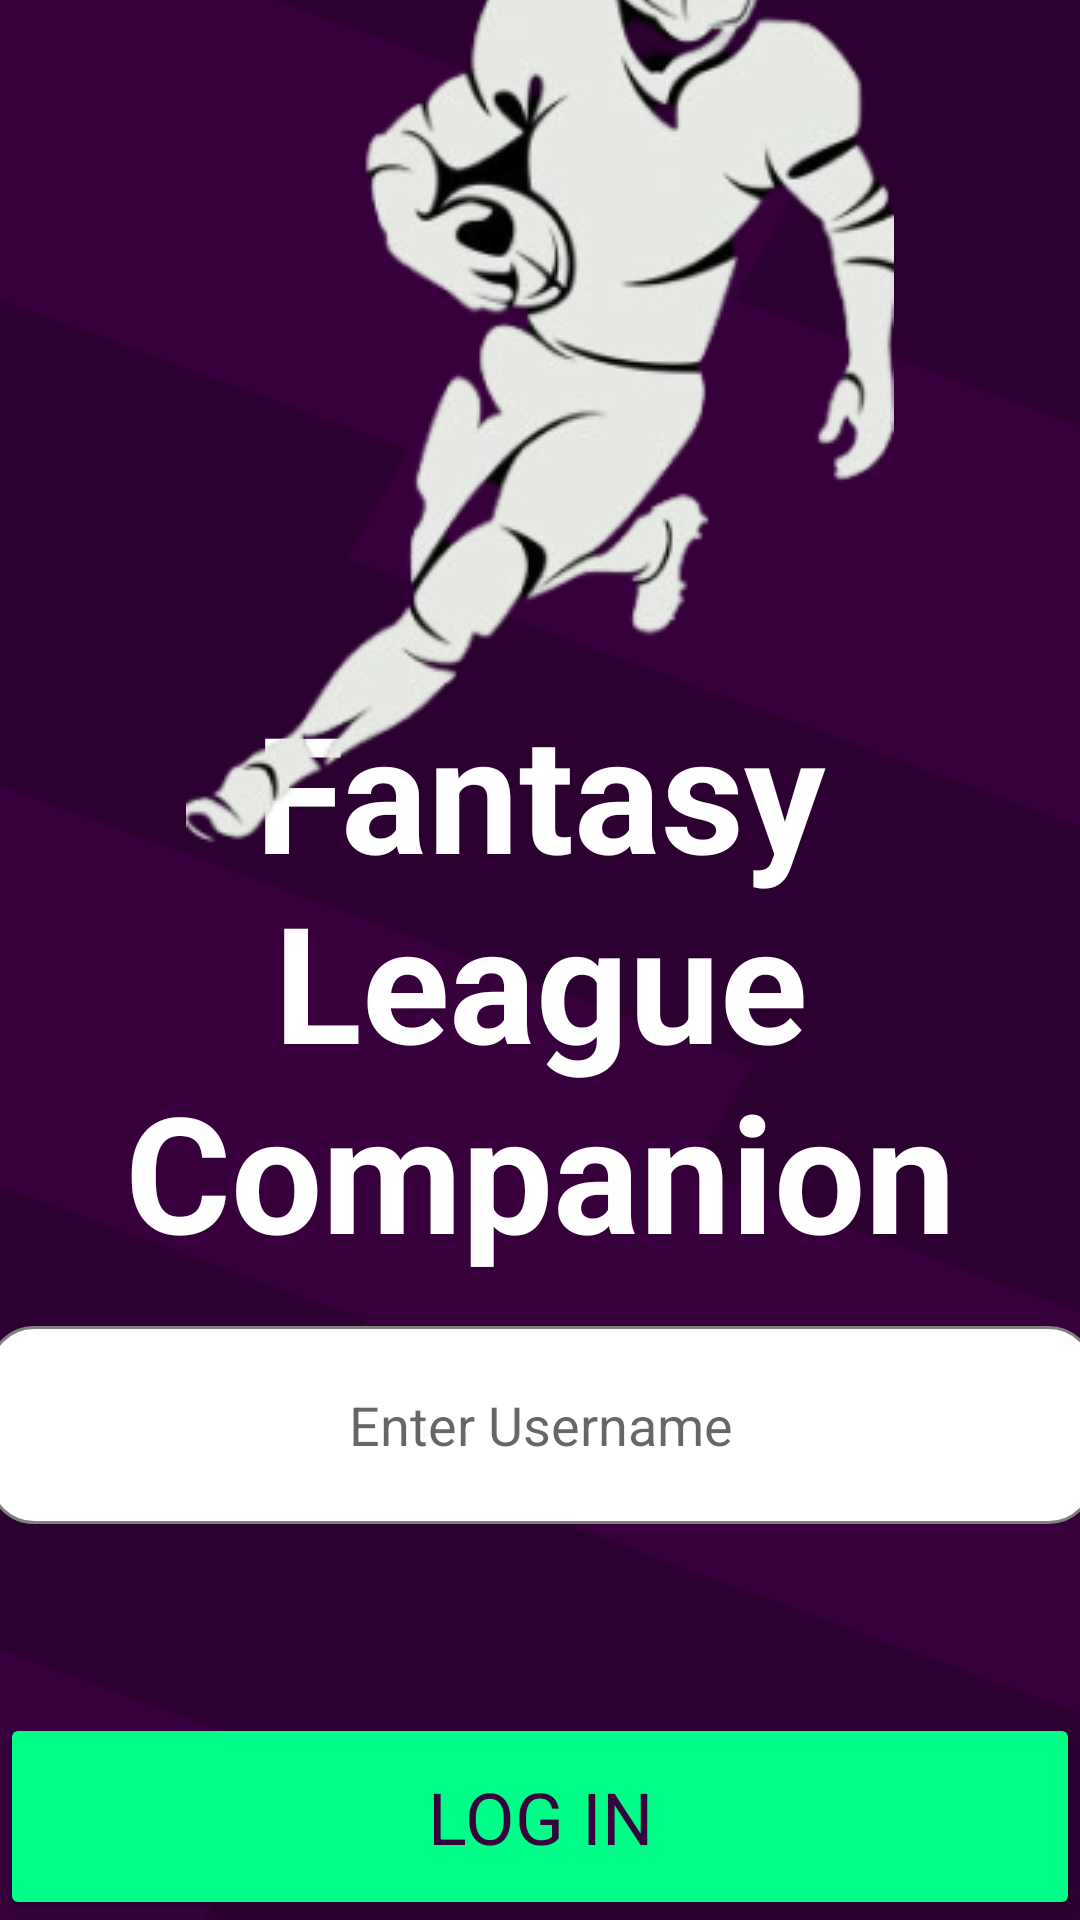

Android layout source for this screen:
<!-- AndroidManifest.xml: application theme Theme.FantasyLeagueCompanion -->
<!-- res/layout/activity_main.xml -->
<?xml version="1.0" encoding="utf-8"?>
<androidx.constraintlayout.widget.ConstraintLayout xmlns:android="http://schemas.android.com/apk/res/android"
    xmlns:app="http://schemas.android.com/apk/res-auto"
    xmlns:tools="http://schemas.android.com/tools"
    android:layout_width="match_parent"
    android:layout_height="match_parent"
    android:background="@drawable/home_screen"
    tools:context=".MainActivity">


    <TextView
        android:id="@+id/appName"
        android:layout_width="wrap_content"
        android:layout_height="wrap_content"
        android:layout_marginBottom="16dp"
        android:text="@string/app_name"
        android:textAlignment="center"
        android:textColor="#FFFFFF"
        android:textSize="54sp"
        android:textStyle="bold"
        app:layout_constraintBottom_toTopOf="@+id/usernameEdit"
        app:layout_constraintEnd_toEndOf="parent"
        app:layout_constraintHorizontal_bias="0.0"

        app:layout_constraintStart_toStartOf="parent" />

    <ImageView
        android:id="@+id/appLogo"
        android:layout_width="236dp"
        android:layout_height="351dp"
        android:scaleType="centerInside"
        app:layout_constraintBottom_toTopOf="@+id/appName"
        app:layout_constraintEnd_toEndOf="parent"
        app:layout_constraintHorizontal_bias="0.5"
        app:layout_constraintStart_toStartOf="parent"
        app:layout_constraintTop_toTopOf="parent"
        app:srcCompat="@drawable/image_removebg_preview_1" />

    <EditText
        android:id="@+id/usernameEdit"
        android:layout_width="369dp"
        android:layout_height="66dp"
        android:layout_marginBottom="63dp"
        android:background="@drawable/rounded_corner"
        android:hint="@string/enter_username_string"
        android:inputType="text"
        android:textAlignment="center"
        app:layout_constraintBottom_toTopOf="@+id/message"
        app:layout_constraintEnd_toEndOf="parent"
        app:layout_constraintHorizontal_bias="0.505"
        app:layout_constraintStart_toStartOf="parent"
        app:layout_constraintTop_toTopOf="parent"
        app:layout_constraintVertical_bias="1.0" />

    <Button
        android:id="@+id/message"
        android:layout_width="match_parent"
        android:layout_height="69dp"
        android:layout_margin="0dp"
        android:backgroundTint="@color/app_green"
        android:fontFamily="sans-serif"
        android:onClick="onLogIn"
        android:padding="0dp"
        android:text="@string/login"
        android:textColor="#37033D"
        android:textSize="24sp"
        android:typeface="sans"
        app:layout_constraintBottom_toBottomOf="parent"
        app:layout_constraintEnd_toEndOf="parent"
        app:layout_constraintHorizontal_bias="0.0"
        app:layout_constraintStart_toStartOf="parent"
        app:layout_constraintTop_toTopOf="parent"
        app:layout_constraintVertical_bias="1.0"
        tools:ignore="OnClick" />


    <ProgressBar
        android:id="@+id/circularMain"
        style="?android:attr/progressBarStyle"
        android:layout_width="wrap_content"
        android:layout_height="wrap_content"
        android:visibility="invisible"
        app:layout_constraintBottom_toBottomOf="parent"
        app:layout_constraintEnd_toEndOf="parent"
        app:layout_constraintStart_toStartOf="parent"
        app:layout_constraintTop_toTopOf="parent" />

</androidx.constraintlayout.widget.ConstraintLayout>
<!-- resources referenced by this layout -->
<resources>
  <color name="app_green">#00FF89</color>
  <!-- drawable home_screen: png bitmap (drawable, 8346 bytes) -->
  <!-- drawable image_removebg_preview_1: png bitmap (drawable, 54535 bytes) -->
  <!-- drawable rounded_corner (drawable) -->
  <?xml version="1.0" encoding="utf-8"?>
  <shape xmlns:android="http://schemas.android.com/apk/res/android" >
      <stroke
          android:width="1dp"
          android:color="@color/enter_username_color" />
  
      <solid android:color="#ffffff" />
  
      <padding
          android:left="1dp"
          android:right="1dp"
          android:bottom="1dp"
          android:top="1dp" />
  
      <corners android:radius="15dp" />
  </shape>
  <string name="app_name">Fantasy League Companion</string>
  <string name="enter_username_string">Enter Username</string>
  <string name="login">Log In</string>
  <style name="Theme.FantasyLeagueCompanion" parent="Theme.MaterialComponents.DayNight.DarkActionBar">
          
          <item name="colorPrimary">@color/purple_500</item>
  
          <item name="colorPrimaryVariant">@color/purple_700</item>
          <item name="colorOnPrimary">@color/white</item>
          
          <item name="colorSecondary">@color/teal_200</item>
          <item name="colorSecondaryVariant">@color/teal_700</item>
          <item name="colorButtonNormal">@color/app_green</item>
          <item name="colorOnSecondary">@color/black</item>
          
          <item name="android:statusBarColor" tools:targetApi="l">?attr/colorPrimaryVariant</item>
          
      </style>
  <color name="enter_username_color">#808080</color>
  <color name="purple_500">#FF6200EE</color>
  <color name="purple_700">#FF3700B3</color>
  <color name="white">#FFFFFFFF</color>
  <color name="teal_200">#FF03DAC5</color>
  <color name="teal_700">#FF018786</color>
  <color name="black">#FF000000</color>
</resources>
